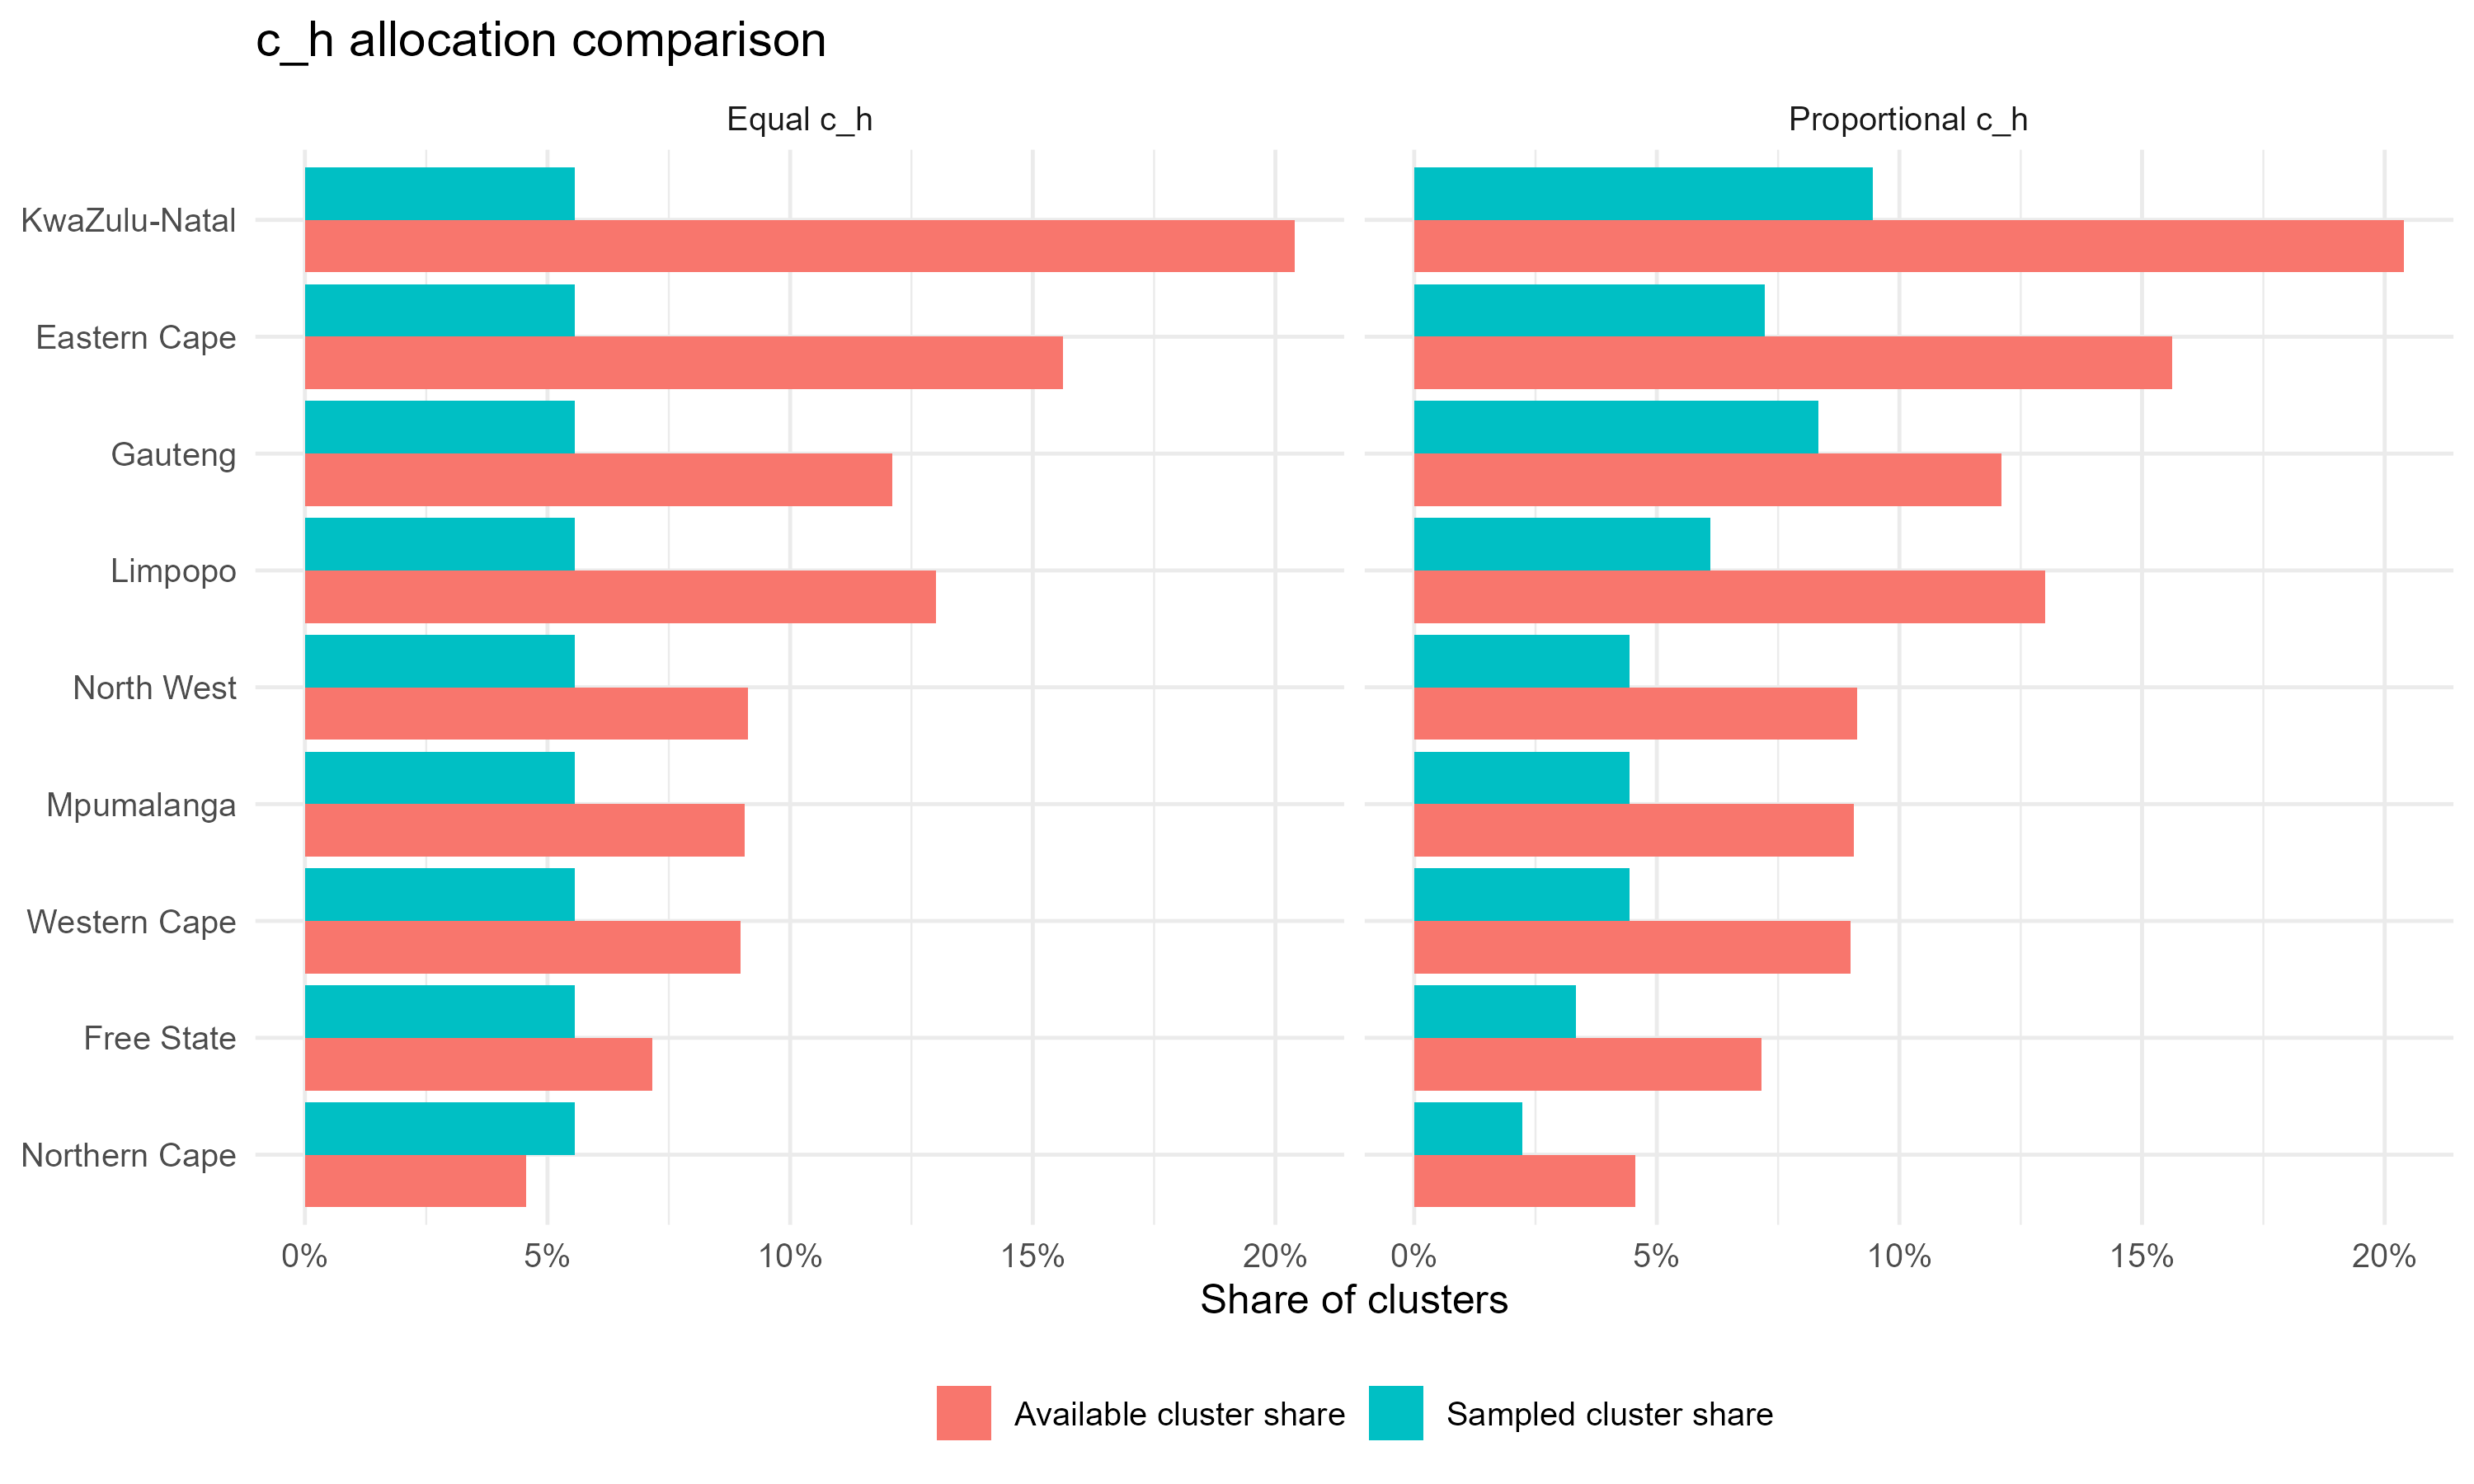

Values plotted in this chart, from the file beside it:
case, stratum, C_h, W_h, c_h, cluster_population_share, sampled_cluster_share, cluster_sampling_fraction
Equal c_h, Eastern Cape, 676, 0.1182, 10, 0.1562, 0.05556, 0.01479
Equal c_h, Free State, 310, 0.04916, 10, 0.07161, 0.05556, 0.03226
Equal c_h, Gauteng, 524, 0.2417, 10, 0.121, 0.05556, 0.01908
Equal c_h, KwaZulu-Natal, 883, 0.1847, 10, 0.204, 0.05556, 0.01133
Equal c_h, Limpopo, 563, 0.1343, 10, 0.1301, 0.05556, 0.01776
Equal c_h, Mpumalanga, 392, 0.07478, 10, 0.09055, 0.05556, 0.02551
Equal c_h, North West, 395, 0.06164, 10, 0.09125, 0.05556, 0.02532
Equal c_h, Northern Cape, 197, 0.02029, 10, 0.04551, 0.05556, 0.05076
Equal c_h, Western Cape, 389, 0.1152, 10, 0.08986, 0.05556, 0.02571
Proportional c_h, Eastern Cape, 676, 0.1182, 13, 0.1562, 0.07222, 0.01923
Proportional c_h, Free State, 310, 0.04916, 6, 0.07161, 0.03333, 0.01935
Proportional c_h, Gauteng, 524, 0.2417, 15, 0.121, 0.08333, 0.02863
Proportional c_h, KwaZulu-Natal, 883, 0.1847, 17, 0.204, 0.09444, 0.01925
Proportional c_h, Limpopo, 563, 0.1343, 11, 0.1301, 0.06111, 0.01954
Proportional c_h, Mpumalanga, 392, 0.07478, 8, 0.09055, 0.04444, 0.02041
Proportional c_h, North West, 395, 0.06164, 8, 0.09125, 0.04444, 0.02025
Proportional c_h, Northern Cape, 197, 0.02029, 4, 0.04551, 0.02222, 0.0203
Proportional c_h, Western Cape, 389, 0.1152, 8, 0.08986, 0.04444, 0.02057
